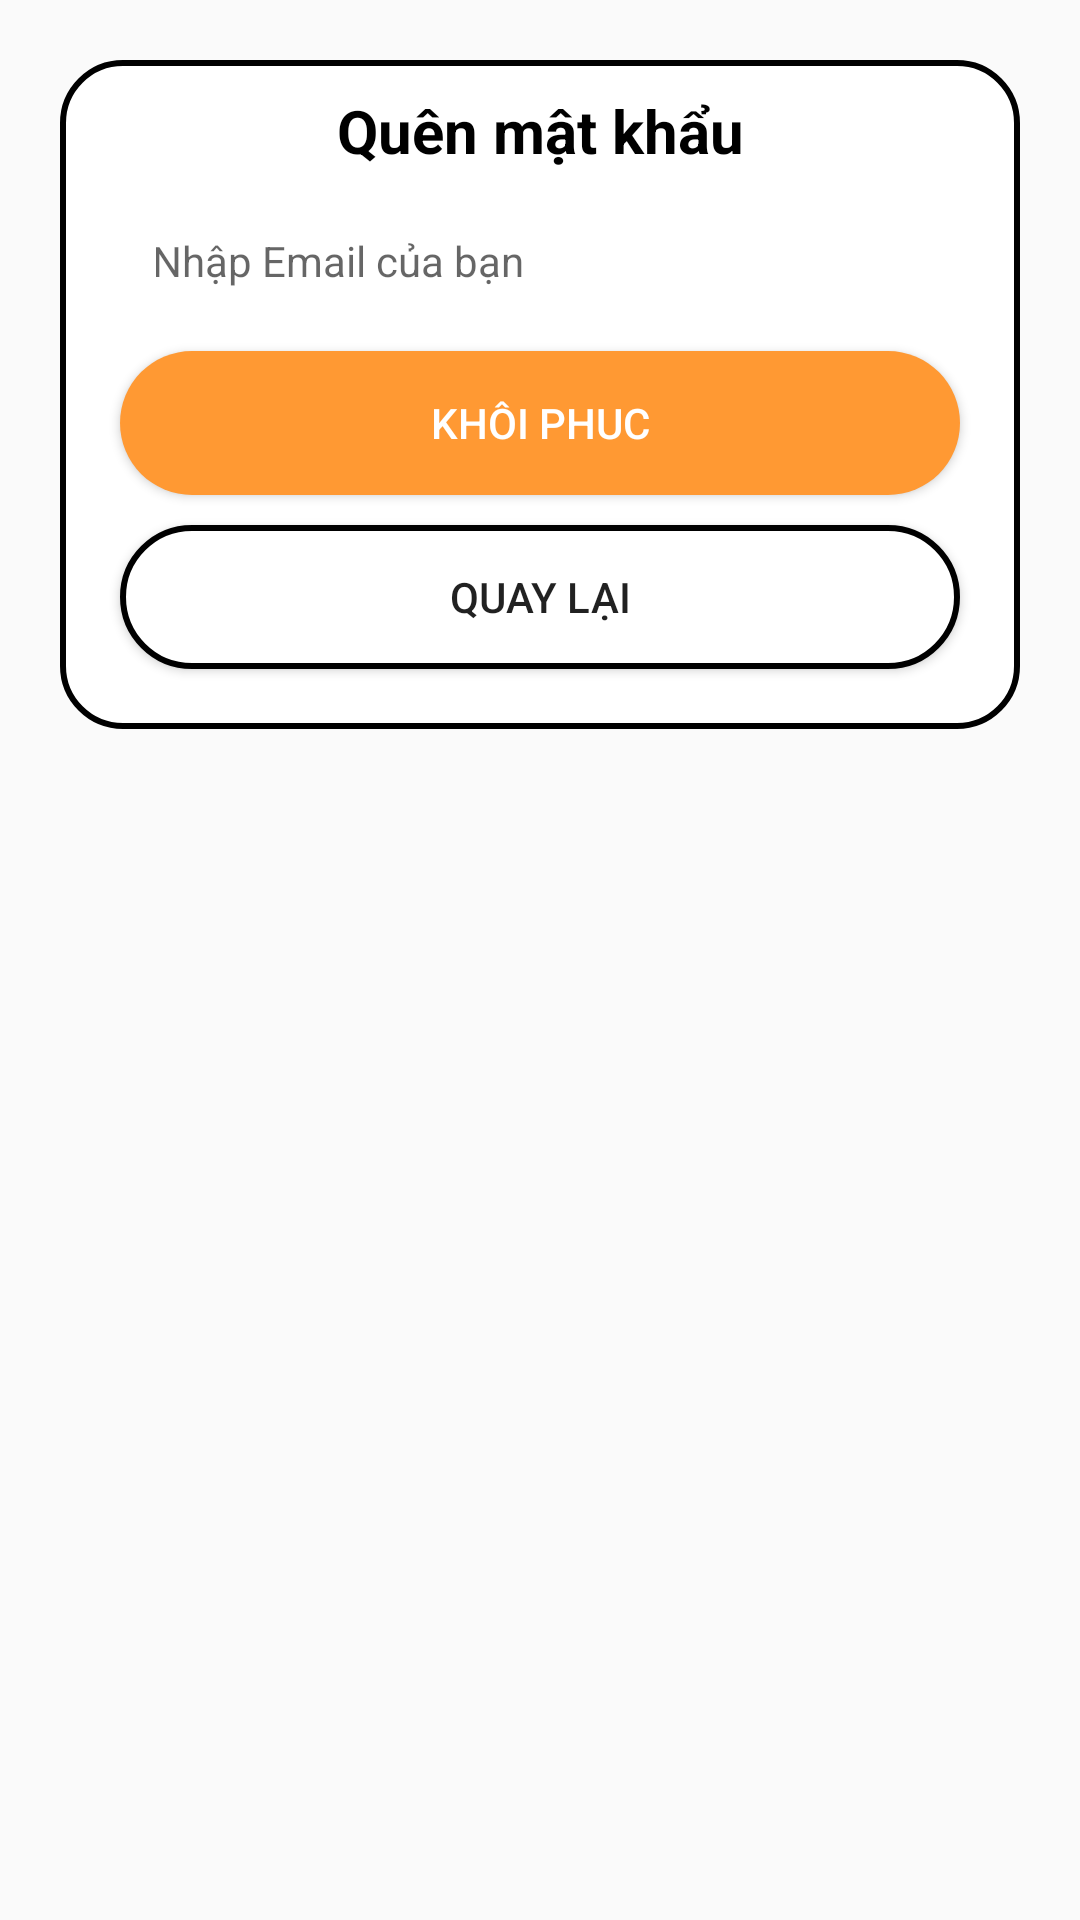

Layout XML and referenced resources for this Android screen:
<!-- AndroidManifest.xml: application theme Theme.AppCompat.DayNight.DarkActionBar -->
<!-- res/layout/forget_password.xml -->
<?xml version="1.0" encoding="utf-8"?>
<LinearLayout xmlns:android="http://schemas.android.com/apk/res/android"
    android:layout_width="match_parent"
    android:layout_height="match_parent"
    android:orientation="vertical">

    <LinearLayout
        android:layout_width="match_parent"
        android:layout_height="wrap_content"
        android:background="@drawable/white_box"
        android:orientation="vertical"
        android:layout_margin="20dp"
        android:id="@+id/forgetPass">
        <TextView
            android:layout_width="match_parent"
            android:layout_height="wrap_content"
            android:text="Quên mật khẩu"
            android:textColor="#000000"
            android:layout_marginTop="10dp"
            android:textSize="20sp"
            android:textStyle="bold"
            android:gravity="center"/>
        <com.google.android.material.textfield.TextInputLayout
            android:layout_width="match_parent"
            android:layout_height="50dp"
            android:layout_marginStart="32dp"
            android:layout_marginEnd="32dp">
            <com.google.android.material.textfield.TextInputEditText
                android:layout_width="match_parent"
                android:layout_height="match_parent"
                android:hint="Nhập Email của bạn"
                android:textSize="14sp"
                android:id="@+id/edtEmailReset"
                android:ems="10"
                android:layout_marginStart="-10dp"
                android:drawableStart="@drawable/email"
                android:drawablePadding="16dp"
                android:layout_marginTop="16dp"
                android:padding="8dp"
                android:background="@drawable/edittext_background1"
                android:inputType="textEmailAddress"
                android:maxLines="1"
                />

        </com.google.android.material.textfield.TextInputLayout>
        <Button
            android:layout_width="match_parent"
            android:layout_height="wrap_content"
            android:layout_marginTop="10dp"
            android:textColor="#FFffff"
            android:background="@drawable/background_button_agree"
            android:layout_marginLeft="20dp"
            android:layout_marginRight="20dp"
            android:id="@+id/btnReset"
            android:text="Khôi phuc"/>
        <Button
            android:layout_width="match_parent"
            android:layout_height="wrap_content"
            android:layout_marginTop="10dp"
            android:background="@drawable/background_button"
            android:layout_marginLeft="20dp"
            android:layout_marginRight="20dp"
            android:id="@+id/btnBack"
            android:layout_marginBottom="20dp"
            android:text="Quay lại"/>
    </LinearLayout>

</LinearLayout>
<!-- resources referenced by this layout -->
<resources>
  <!-- drawable background_button (drawable) -->
  <?xml version="1.0" encoding="utf-8"?>
  <selector xmlns:android="http://schemas.android.com/apk/res/android">
      <item>
          <shape
              android:shape="rectangle">
              <solid android:color="@color/white"/>
              <corners android:radius="50dp"/>
              <stroke
                  android:width="2dp"
                  android:color="#000000"/>
          </shape>
      </item>
  </selector>
  <!-- drawable background_button_agree (drawable) -->
  <?xml version="1.0" encoding="utf-8"?>
  <selector xmlns:android="http://schemas.android.com/apk/res/android">
      <item>
          <shape
              android:shape="rectangle">
              <solid android:color="#ff9933"/>
              <corners android:radius="50dp"/>
          </shape>
      </item>
  </selector>
  <!-- drawable white_box (drawable) -->
  <?xml version="1.0" encoding="utf-8"?>
  <shape xmlns:android="http://schemas.android.com/apk/res/android"
      android:shape="rectangle">
      <corners android:radius="20dp"/>
      <solid android:color="@color/white"/>
      <stroke
          android:width="2dp"
          android:color="#000000"/>
  </shape>
  <color name="white">#FFFFFFFF</color>
</resources>
